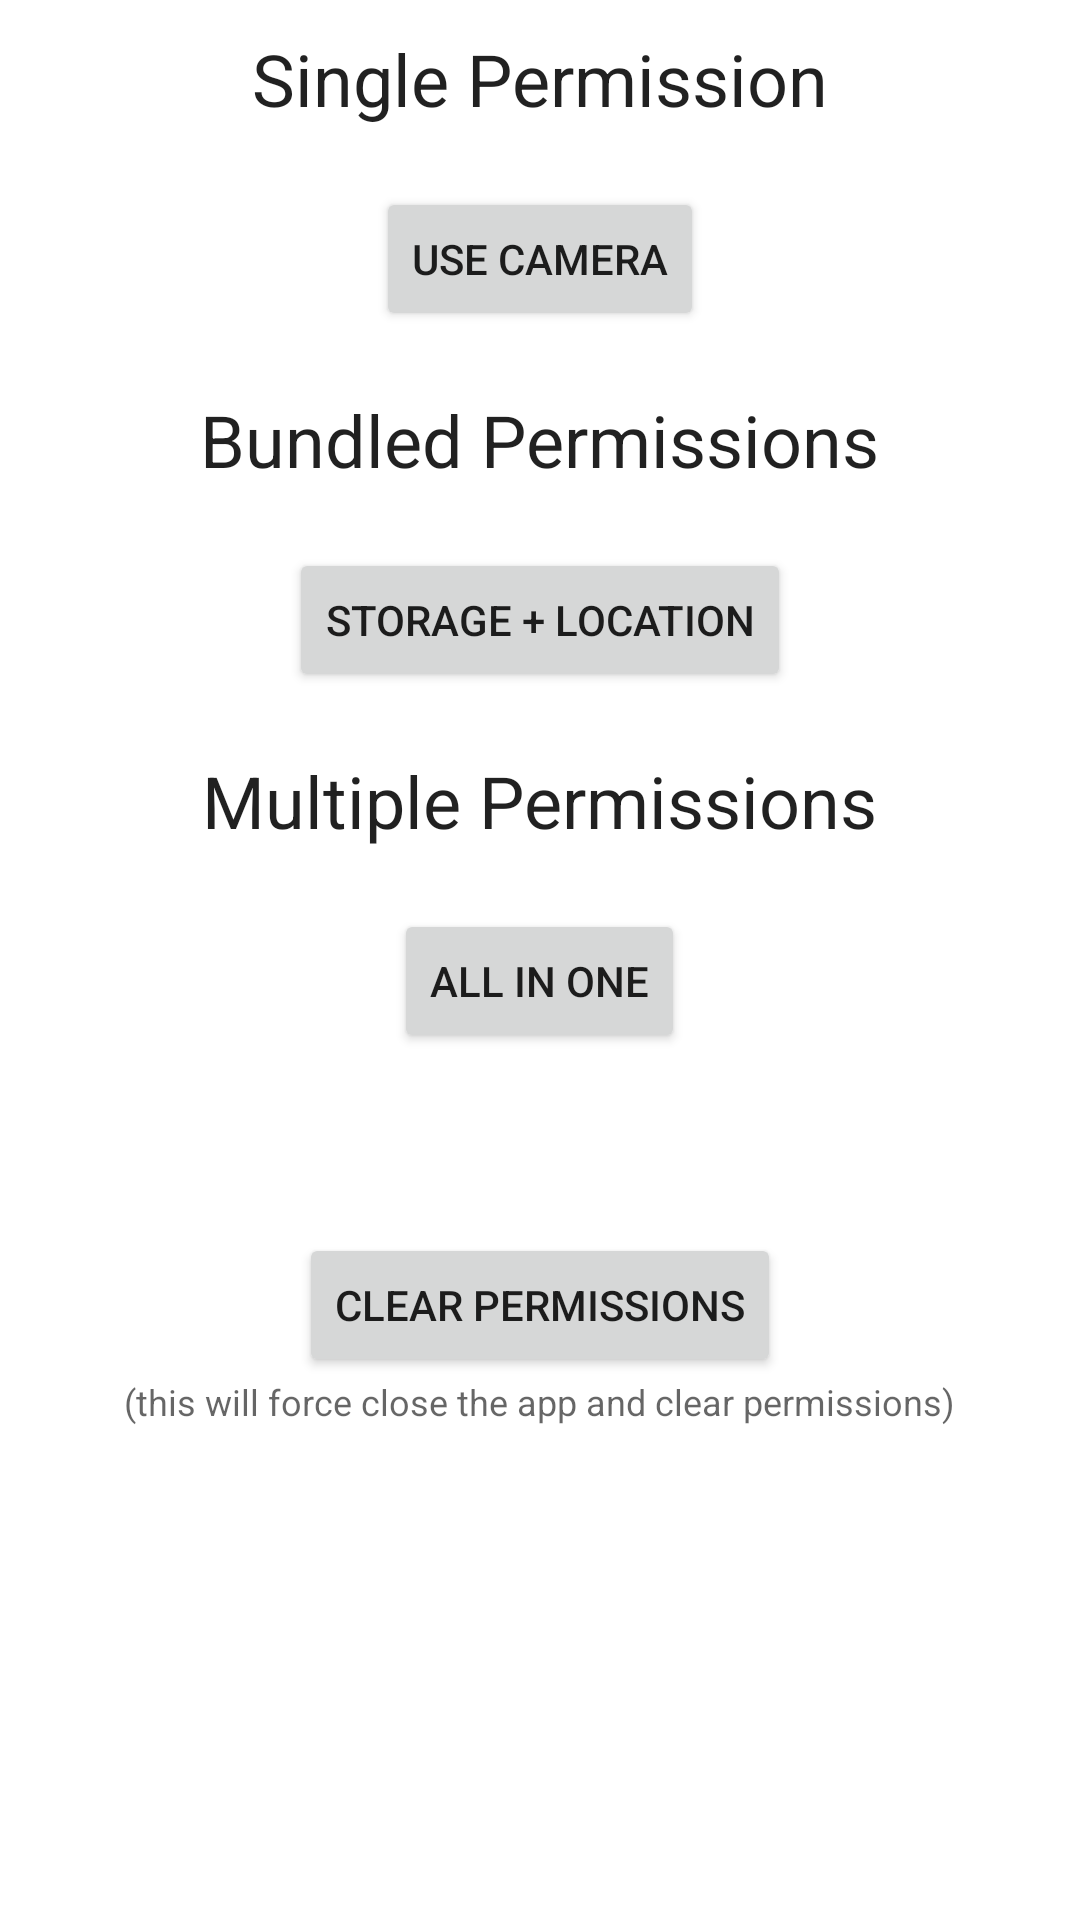

This screen was rendered from an Android layout file. Write that file and the resources it references.
<!-- AndroidManifest.xml: application theme Theme.CodeSamples -->
<!-- res/layout/fragment_permission.xml -->
<?xml version="1.0" encoding="utf-8"?>
<LinearLayout xmlns:android="http://schemas.android.com/apk/res/android"
    xmlns:tools="http://schemas.android.com/tools"
    android:layout_width="match_parent"
    android:layout_height="match_parent"
    android:gravity="center_horizontal"
    android:orientation="vertical"
    android:background="@android:color/white"
    tools:context=".permissions.PermissionFragment">

    <TextView
        android:id="@+id/singleTitle"
        style="@style/TextAppearance.AppCompat.Headline"
        android:layout_width="wrap_content"
        android:layout_height="wrap_content"
        android:layout_marginVertical="10dp"
        android:text="Single Permission" />

    <Button
        android:id="@+id/single"
        android:layout_width="wrap_content"
        android:layout_height="wrap_content"
        android:layout_marginVertical="10dp"
        android:text="Use Camera" />

    <TextView
        style="@style/TextAppearance.AppCompat.Headline"
        android:layout_width="wrap_content"
        android:layout_height="wrap_content"
        android:layout_marginVertical="10dp"
        android:text="Bundled Permissions" />

    <Button
        android:id="@+id/group"
        android:layout_width="wrap_content"
        android:layout_height="wrap_content"
        android:layout_marginVertical="10dp"
        android:text="Storage + Location" />

    <TextView
        style="@style/TextAppearance.AppCompat.Headline"
        android:layout_width="wrap_content"
        android:layout_height="wrap_content"
        android:layout_marginVertical="10dp"
        android:text="Multiple Permissions" />

    <Button
        android:id="@+id/all"
        android:layout_width="wrap_content"
        android:layout_height="wrap_content"
        android:layout_marginVertical="10dp"
        android:text="All in one" />

    <Button
        android:id="@+id/clear"
        android:layout_width="wrap_content"
        android:layout_height="wrap_content"
        android:layout_marginTop="50dp"
        android:text="Clear permissions" />

    <TextView
        style="@style/TextAppearance.AppCompat.Caption"
        android:layout_width="wrap_content"
        android:layout_height="wrap_content"
        android:text="(this will force close the app and clear permissions)" />
</LinearLayout>
<!-- resources referenced by this layout -->
<resources>
  <style name="Theme.CodeSamples" parent="Theme.MaterialComponents.DayNight.DarkActionBar">
          
          <item name="colorPrimary">@color/purple_500</item>
          <item name="colorPrimaryVariant">@color/purple_700</item>
          <item name="colorOnPrimary">@color/white</item>
          
          <item name="colorSecondary">@color/teal_200</item>
          <item name="colorSecondaryVariant">@color/teal_700</item>
          <item name="colorOnSecondary">@color/black</item>
          
          <item name="android:statusBarColor" tools:targetApi="l">?attr/colorPrimaryVariant</item>
          
      </style>
  <!-- not gathered from this repository: default colours our renderer supplied (Android Studio template values) -->
  <color name="purple_500">#FF6200EE</color>
  <color name="purple_700">#FF3700B3</color>
  <color name="teal_200">#FF03DAC5</color>
  <color name="teal_700">#FF018786</color>
  <color name="black">#FF000000</color>
  <color name="white">#FFFFFFFF</color>
</resources>
